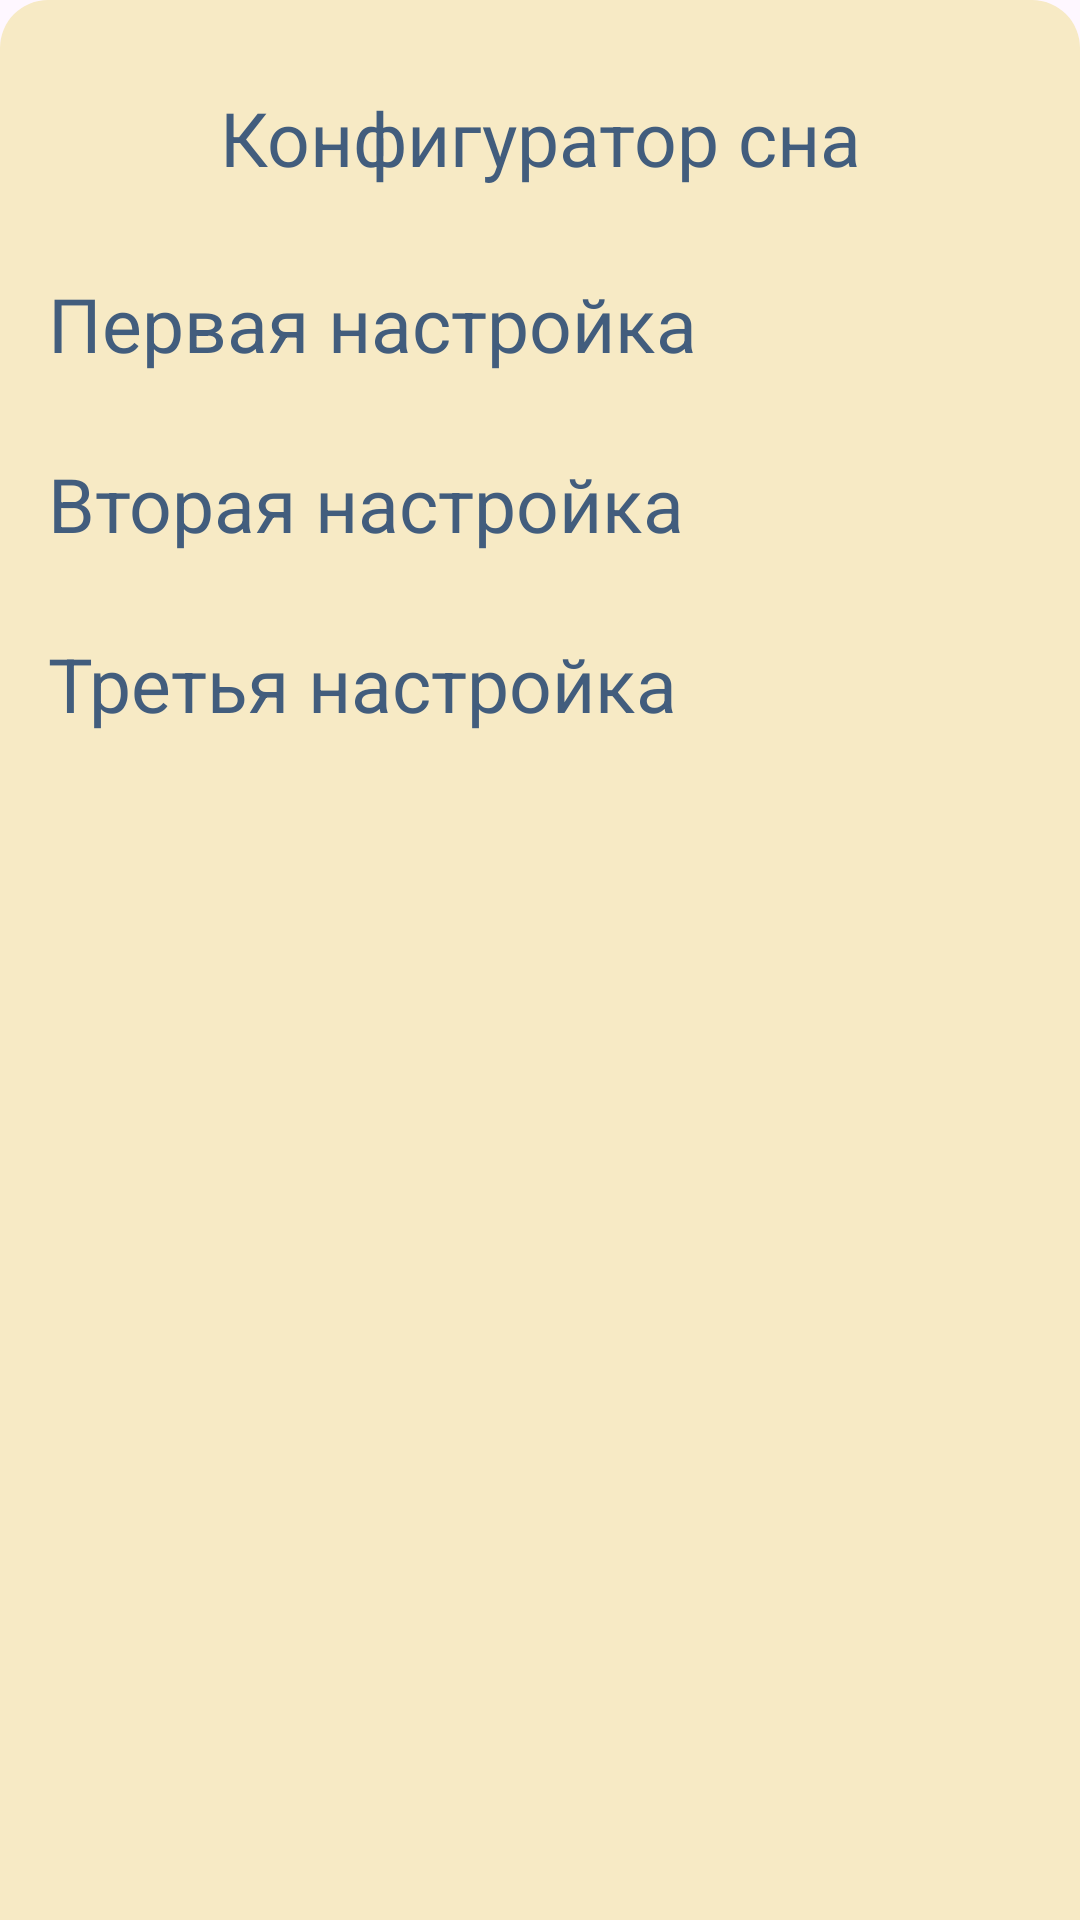

Here is an Android app screen rendered from its layout file. Give the layout XML and the strings, colors and styles it references.
<!-- AndroidManifest.xml: application theme Theme.MomsAssistant -->
<!-- res/layout/sleep_configurator_fragment.xml -->
<?xml version="1.0" encoding="utf-8"?>
<LinearLayout
    xmlns:android="http://schemas.android.com/apk/res/android"
    xmlns:app="http://schemas.android.com/apk/res-auto"
    android:layout_width="match_parent"
    android:layout_height="wrap_content"
    android:orientation="vertical"
    android:padding="16dp"
    android:background="@drawable/bottom_sheet_background"
    app:behavior_hideable="true"
    app:behavior_peekHeight="0dp"
    app:layout_behavior="com.google.android.material.bottomsheet.BottomSheetBehavior">

    <TextView
        android:text="Конфигуратор сна"
        android:gravity="center"
        android:layout_width="match_parent"
        android:layout_height="60dp"/>

    <TextView
        android:text="Первая настройка"
        android:layout_marginTop="15dp"
        android:layout_width="match_parent"
        android:layout_height="60dp"/>

    <TextView
        android:text="Вторая настройка"
        android:layout_width="match_parent"
        android:layout_height="60dp"/>

    <TextView
        android:text="Третья настройка"
        android:layout_width="match_parent"
        android:layout_height="60dp"/>

</LinearLayout>
<!-- resources referenced by this layout -->
<resources>
  <!-- drawable bottom_sheet_background (drawable) -->
  <?xml version="1.0" encoding="utf-8"?>
  <shape xmlns:android="http://schemas.android.com/apk/res/android">
      <corners android:topLeftRadius="16dp"
          android:topRightRadius="16dp"/>
      <solid android:color="@color/background_right_part"/>
  </shape>
  <style name="Theme.MomsAssistant" parent="Base.Theme.MomsAssistant" />
  <color name="background_right_part">#F7EAC5</color>
  <style name="Base.Theme.MomsAssistant" parent="Theme.Material3.DayNight.NoActionBar">
          <item name="colorPrimary">@color/on_primary</item>
          <item name="colorSecondary">@color/on_secondary</item>
          <item name="colorTertiary">@color/on_tertiary</item>
          <item name="colorSecondaryContainer">@color/on_secondary_container</item>
          <item name="colorTertiaryContainer">@color/on_tertiary_container</item>
  
          <item name="android:textSize">25sp</item>
          <item name="android:textColor">@color/text_color</item>
          <item name="fontFamily">@font/open_sans_condensed_bold</item>
  
          <item name="android:statusBarColor">?attr/colorPrimary</item>
          <item name="android:windowLightStatusBar">true</item>
  
          <item name="android:navigationBarColor">@color/background_color</item>
      </style>
  <color name="on_primary">#6f89ad</color>
  <color name="on_secondary">#9486b3</color>
  <color name="on_tertiary">#ba82a7</color>
  <color name="on_secondary_container">#D9E7CB</color>
  <color name="on_tertiary_container">#B9F6CA</color>
  <color name="text_color">#425d7d</color>
  <color name="background_color">#e4e4ce</color>
</resources>
